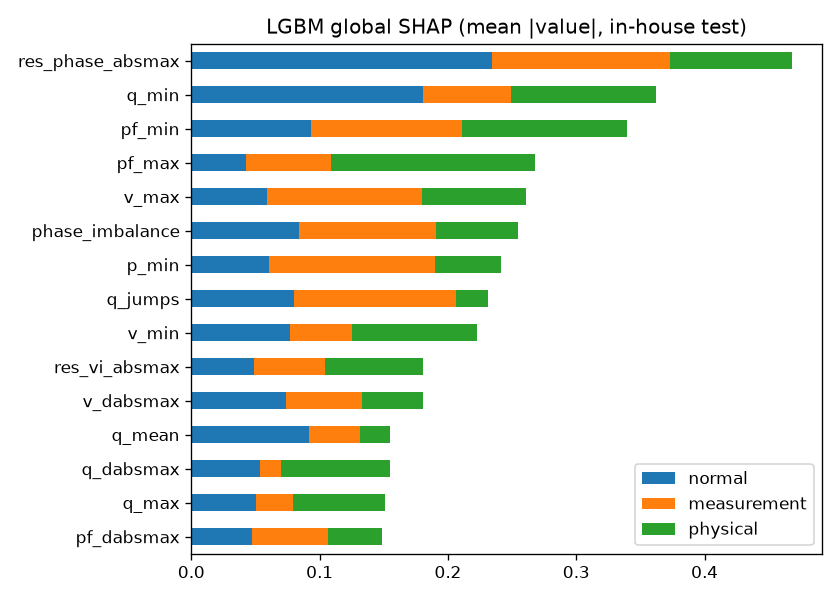

Source data for this figure (header and first rows):
, normal, measurement, physical, total
res_phase_absmax, 0.2344, 0.1387, 0.09497, 0.4681
q_min, 0.1802, 0.06869, 0.113, 0.3619
pf_min, 0.09333, 0.1173, 0.1286, 0.3392
pf_max, 0.0427, 0.06614, 0.1589, 0.2677
v_max, 0.05899, 0.1206, 0.08114, 0.2608
phase_imbalance, 0.0839, 0.1067, 0.06366, 0.2543
p_min, 0.06033, 0.1299, 0.05109, 0.2413
q_jumps, 0.08025, 0.1261, 0.02455, 0.2309
v_min, 0.07683, 0.04844, 0.09701, 0.2223
res_vi_absmax, 0.04911, 0.05479, 0.07667, 0.1806
v_dabsmax, 0.07377, 0.05933, 0.04718, 0.1803
q_mean, 0.09169, 0.03999, 0.02349, 0.1552
q_dabsmax, 0.05366, 0.0161, 0.08477, 0.1545
q_max, 0.05048, 0.02857, 0.07181, 0.1509
pf_dabsmax, 0.04708, 0.05942, 0.04173, 0.1482
p_max, 0.04703, 0.05486, 0.04599, 0.1479
res_vi_mean, 0.04839, 0.07595, 0.02116, 0.1455
res_phase_std, 0.06033, 0.04023, 0.03881, 0.1394
res_vi_std, 0.04573, 0.03144, 0.06139, 0.1386
p_jumps, 0.00792, 0.07259, 0.05436, 0.1349
v_mean, 0.03236, 0.04424, 0.0494, 0.126
i_min, 0.04672, 0.05717, 0.0181, 0.122
res_phase_mean, 0.03693, 0.0305, 0.0518, 0.1192
q_std, 0.04347, 0.0251, 0.04108, 0.1096
i_jumps, 0.00679, 0.04848, 0.05006, 0.1053
p_dabsmax, 0.03276, 0.0314, 0.03092, 0.09508
p_mean, 0.00772, 0.04227, 0.04442, 0.09441
s_min, 0.03456, 0.02782, 0.03135, 0.09373
v_dmean, 0.02531, 0.04774, 0.01724, 0.09029
s_max, 0.03572, 0.01309, 0.03061, 0.07943
pf_mean, 0.016, 0.03329, 0.01659, 0.06587
valid_frac_mean, 0.00881, 0.02917, 0.02466, 0.06264
i_dabsmax, 0.01399, 0.01846, 0.03013, 0.06258
i_max, 0.01773, 0.02279, 0.01985, 0.06038
s_dmean, 0.01595, 0.02569, 0.01515, 0.05679
pf_jumps, 0.00683, 0.02036, 0.02827, 0.05546
s_mean, 0.00849, 0.01283, 0.03404, 0.05536
pf_std, 0.01224, 0.01258, 0.02425, 0.04907
q_dmean, 0.02152, 0.01071, 0.01345, 0.04567
i_dmean, 0.0257, 0.00416, 0.01377, 0.04364
i_std, 0.00958, 0.02069, 0.01216, 0.04244
s_dabsmax, 0.01341, 0.01683, 0.00991, 0.04015
v_std, 0.01165, 0.0173, 0.01099, 0.03994
p_frozen, 0.02004, 0.01587, 0.00393, 0.03984
s_std, 0.00918, 0.02429, 0.00569, 0.03916
p_std, 0.01569, 0.01314, 0.00899, 0.03782
i_frozen, 0.00289, 0.02715, 0.00727, 0.0373
p_dmean, 0.00989, 0.0208, 0.00546, 0.03616
s_jumps, 0.00247, 0.02284, 0.00506, 0.03037
pf_dmean, 0.01122, 0.00672, 0.0075, 0.02545
i_mean, 0.00503, 0.00723, 0.00767, 0.01993
res_pf_absmax, 0.00098, 0.00146, 0.01733, 0.01977
res_pf_mean, 0.00105, 0.01643, 0.00074, 0.01822
valid_frac_min, 0.00041, 0.001, 0.00487, 0.00628
pf_frozen, 0.0, 0.00565, 0.0, 0.00565
res_s_mean, 0.0, 0.00255, 0.00302, 0.00558
missing_frac, 0.00083, 0.00211, 0.0, 0.00294
q_frozen, 0.00058, 0.00091, 0.00032, 0.00181
v_jumps, 0.0, 0.0012, 0.00055, 0.00174
v_frozen, 0.0, 0.00125, 0.0, 0.00125
... 7 more rows
